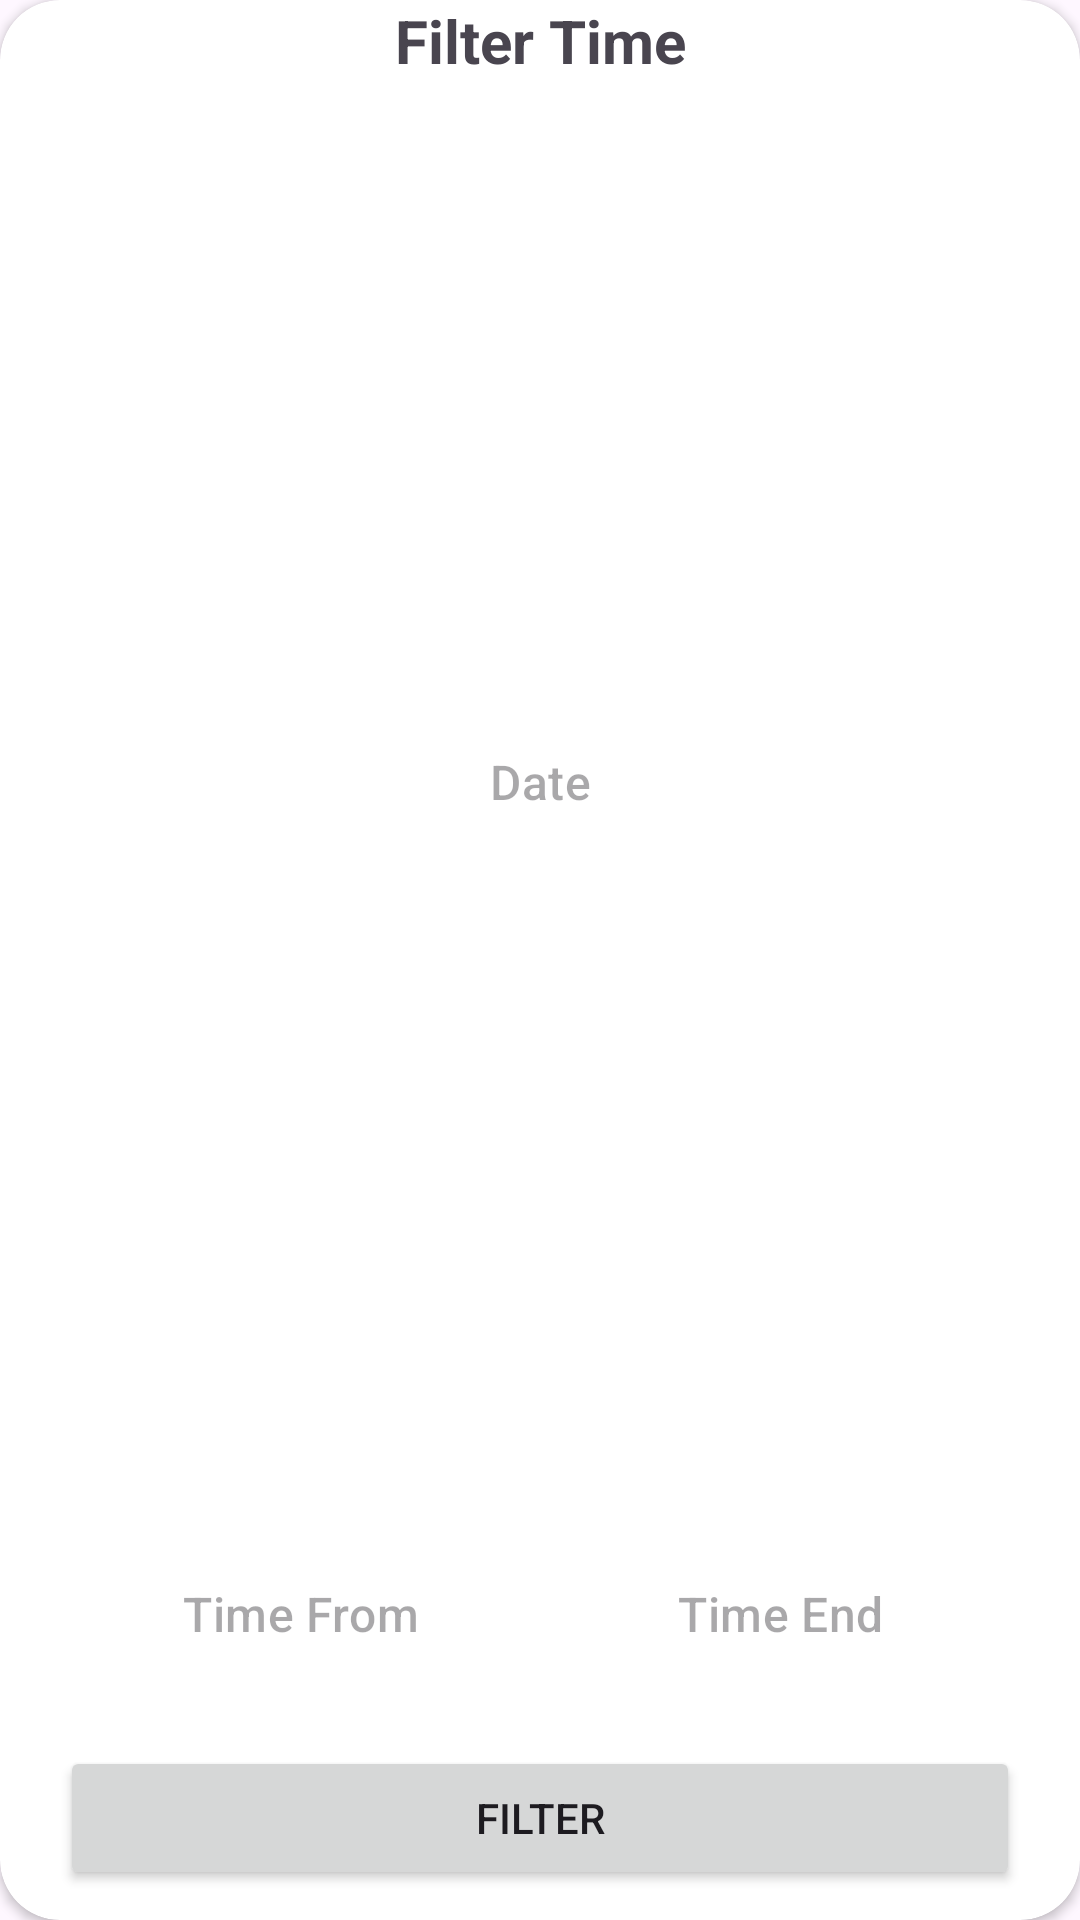

Layout XML and referenced resources for this Android screen:
<!-- AndroidManifest.xml: application theme Theme.PMATH -->
<!-- res/layout/filter_time.xml -->
<?xml version="1.0" encoding="utf-8"?>
<androidx.cardview.widget.CardView xmlns:android="http://schemas.android.com/apk/res/android"
    android:layout_width="match_parent"
    android:layout_height="wrap_content"
    xmlns:app="http://schemas.android.com/apk/res-auto"
    app:cardCornerRadius="20dp"
    android:layout_margin="10dp"
    android:elevation="10dp">

    <LinearLayout
        android:layout_width="match_parent"
        android:layout_height="match_parent"
        android:orientation="vertical">
        <TextView
            android:layout_width="match_parent"
            android:layout_height="wrap_content"
            android:id="@+id/txt_title"
            android:text="Filter Time"
            android:layout_gravity="center"
            android:gravity="center"
            android:textStyle="bold"
            android:textSize="20sp"/>
        <Button
            android:layout_width="match_parent"
            android:layout_height="wrap_content"
            android:layout_margin="20dp"
            style="@style/Widget.Material3.MaterialTimePicker.Button"
            android:layout_weight="1"
            android:text="Date"
            android:id="@+id/buttonDate"/>

        <LinearLayout
            android:layout_width="match_parent"
            android:layout_height="wrap_content"
            android:layout_margin="20dp"
            android:orientation="horizontal">
            <Button
                android:layout_marginStart="10dp"
                android:layout_marginEnd="10dp"
                android:gravity="center"
                android:layout_gravity="center"
                android:layout_width="match_parent"
                android:layout_height="match_parent"
                style="@style/Widget.Material3.MaterialTimePicker.Button"
                android:layout_weight="1"
                android:text="Time From"

                android:id="@+id/buttonTimeFrom"/>

            <Button
                android:layout_marginStart="10dp"
                android:layout_marginEnd="10dp"
                android:layout_width="match_parent"
                android:layout_height="match_parent"
                android:layout_gravity="center"
                android:gravity="center"
                style="@style/Widget.Material3.MaterialTimePicker.Button"
                android:layout_weight="1"
                android:text="Time End"
                android:id="@+id/buttonTimeEnd"/>

        </LinearLayout>

        <Button
            android:layout_width="match_parent"
            android:layout_height="wrap_content"
            android:layout_marginHorizontal="20dp"
            android:layout_marginBottom="10dp"
            android:id="@+id/buttonFilter"
            android:text="Filter"/>
    </LinearLayout>

</androidx.cardview.widget.CardView>
<!-- resources referenced by this layout -->
<resources>
  <style name="Theme.PMATH" parent="Base.Theme.PMATH" />
  <style name="Base.Theme.PMATH" parent="Theme.Material3.DayNight.NoActionBar">
          
          
          <item name="colorPrimary">@color/colorPrimary</item>
          <item name="colorOnPrimary">@color/colorOnPrimary</item>
          <item name="colorSecondary">@color/colorSecondary</item>
          <item name="colorOnSecondary">@color/colorOnSecondary</item>
          <item name="colorTertiary">@color/colorTernary</item>
          <item name="colorOnTertiary">@color/colorOnTernary</item>
          <item name="iconTint">@color/colorOnPrimary</item>
          <item name="android:forceDarkAllowed" tools:targetApi="q">false</item>
      </style>
  <color name="colorPrimary">#0079C2</color>
  <color name="colorOnPrimary">#FFFFFFFF</color>
  <color name="colorSecondary">#E3000F</color>
  <color name="colorOnSecondary">#FFFFFFFF</color>
  <color name="colorTernary">#00A65A</color>
  <color name="colorOnTernary">#FFFFFFFF</color>
</resources>
